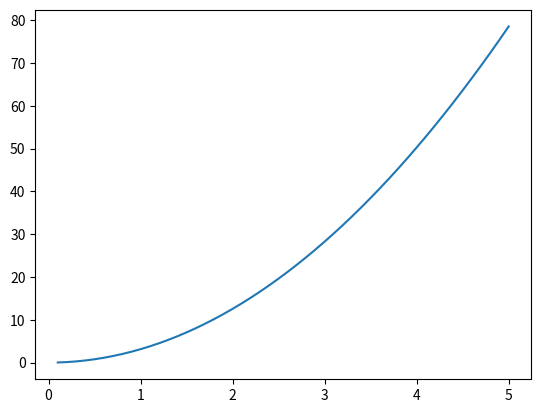

Write Python code to recreate this figure.
import numpy as np
import matplotlib.pyplot as plt

def area_circ(r_in):
    """Calculates the area of a circle with given radius.

    :Input: The radius of the circle (float, >=0).
    :Returns: The area of the circle (float)."""
    if r_in < 0:
        raise ValueError("The radius must be >= 0.")
    area_out = np.pi * r_in**2
    return area_out

A = area_circ(5)

r = np.arange(0.1,5.1,0.1)

print(r)

A = []
for i in r:
    A.append(area_circ(i))

plt.plot(r,A)
plt.show()

